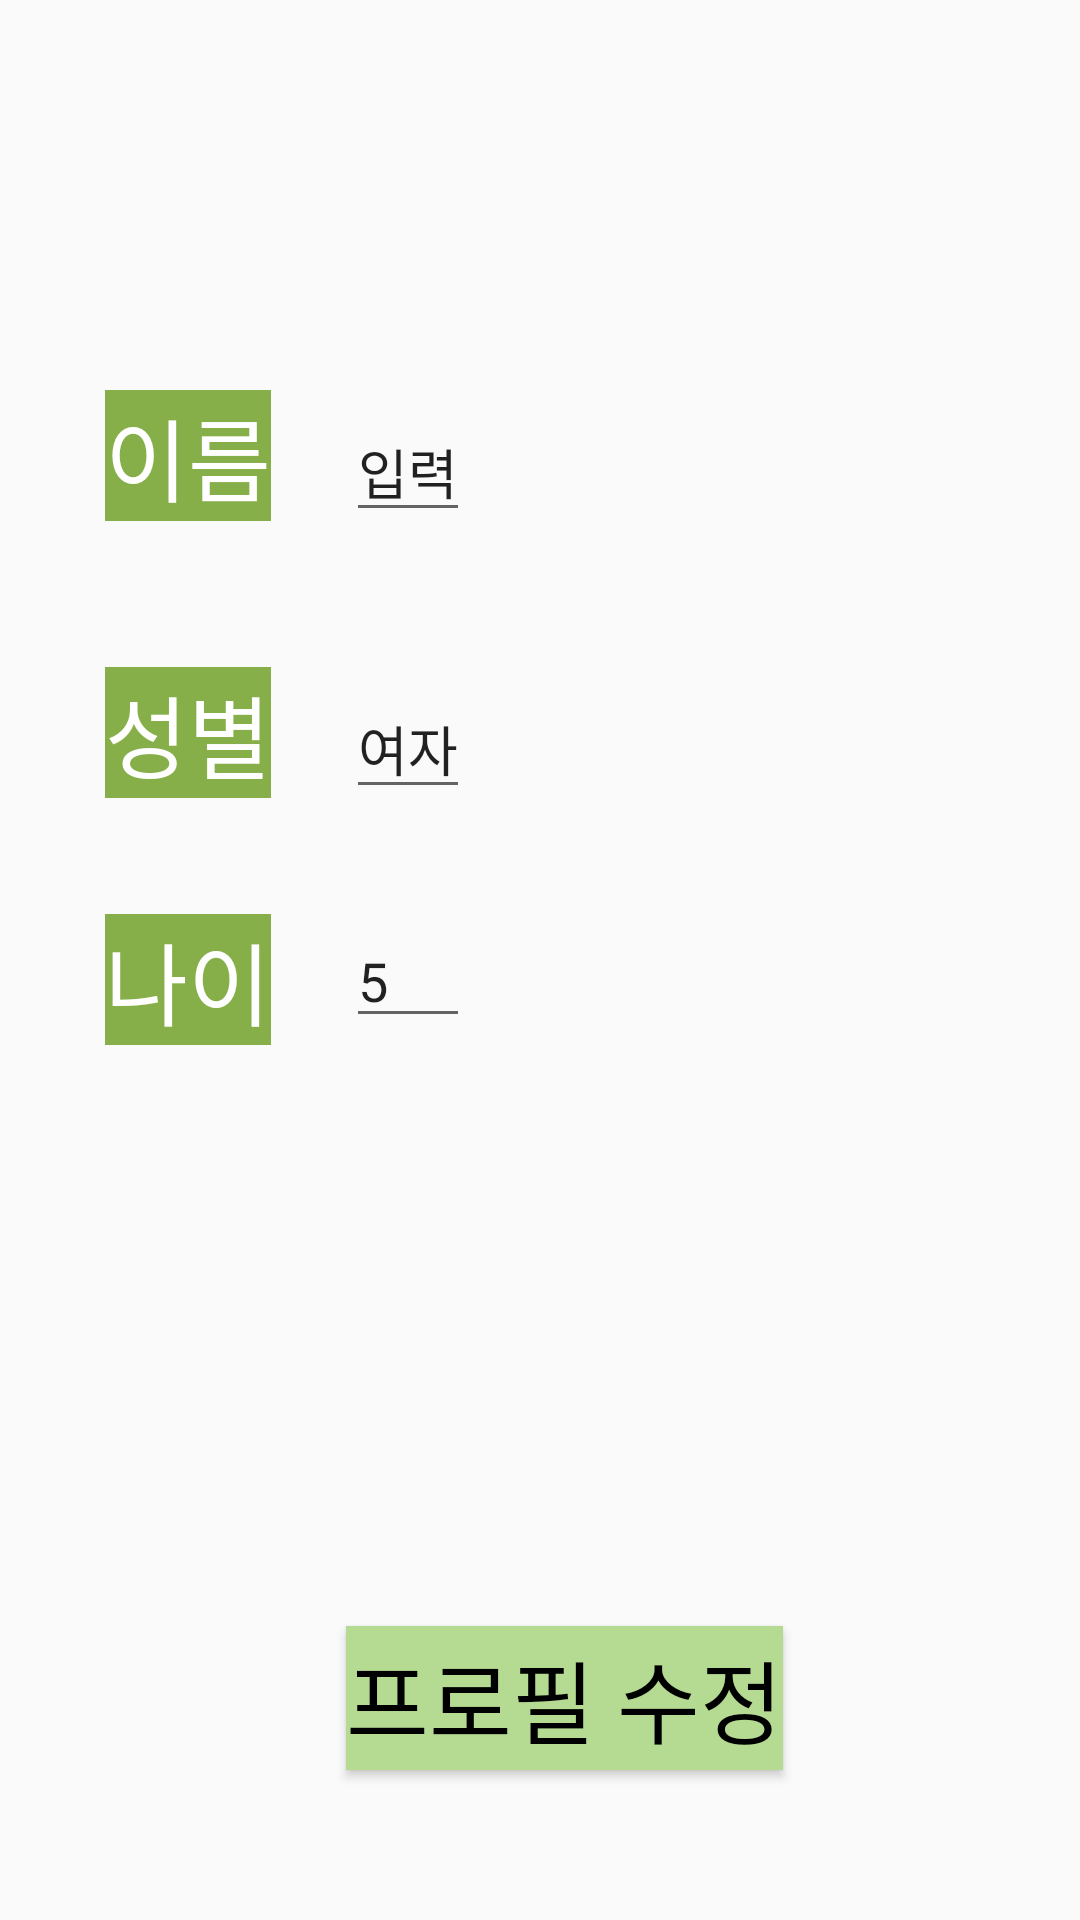

Produce the Android XML layout that renders to this screen, including the resource entries it uses.
<!-- AndroidManifest.xml: application theme AppTheme -->
<!-- res/layout/activity_profile.xml -->
<?xml version="1.0" encoding="utf-8"?>
<RelativeLayout xmlns:android="http://schemas.android.com/apk/res/android"
    xmlns:app="http://schemas.android.com/apk/res-auto"
    xmlns:tools="http://schemas.android.com/tools"
    android:layout_width="match_parent"
    android:layout_height="match_parent"
    tools:context="com.example.doublei.Setting.Profile">

    <TextView
        android:id="@+id/name"
        android:layout_width="wrap_content"
        android:layout_height="wrap_content"
        android:layout_marginLeft="35dp"
        android:layout_marginStart="35dp"
        android:textSize="30dp"
        android:background="@color/color_Green"
        android:textColor="@color/color_white"
        android:text="이름"
        android:layout_marginTop="130dp" />

    <TextView
        android:id="@+id/age"
        android:layout_width="wrap_content"
        android:layout_height="wrap_content"
        android:textSize="30dp"
        android:background="@color/color_Green"
        android:textColor="@color/color_white"
        android:text="나이"
        android:layout_below="@+id/editText2"
        android:layout_alignLeft="@+id/sex"
        android:layout_alignStart="@+id/sex"
        android:layout_marginTop="35dp" />

    <TextView
        android:id="@+id/sex"
        android:layout_width="wrap_content"
        android:layout_height="wrap_content"
        android:textSize="30dp"
        android:background="@color/color_Green"
        android:textColor="@color/color_white"
        android:text="성별"
        android:layout_below="@+id/editText"
        android:layout_alignLeft="@+id/name"
        android:layout_alignStart="@+id/name"
        android:layout_marginTop="45dp" />

    <EditText
        android:layout_width="wrap_content"
        android:layout_height="wrap_content"
        android:text="입력"
        android:id="@+id/editText"
        android:layout_alignBaseline="@+id/name"
        android:layout_alignBottom="@+id/name"
        android:layout_alignLeft="@+id/button"
        android:layout_alignStart="@+id/button" />

    <EditText
        android:layout_width="wrap_content"
        android:layout_height="wrap_content"
        android:text="5"
        android:id="@+id/editText3"
        android:layout_alignTop="@+id/age"
        android:layout_alignRight="@+id/editText"
        android:layout_alignEnd="@+id/editText"
        android:layout_alignLeft="@+id/editText"
        android:layout_alignStart="@+id/editText" />

    <EditText
        android:layout_width="wrap_content"
        android:layout_height="wrap_content"
        android:id="@+id/editText2"
        android:text="여자"
        android:layout_alignBaseline="@+id/sex"
        android:layout_alignBottom="@+id/sex"
        android:layout_alignRight="@+id/editText3"
        android:layout_alignEnd="@+id/editText3" />

    <Button
        android:id="@+id/button"
        android:layout_width="wrap_content"
        android:layout_height="wrap_content"
        android:text="프로필 수정"
        android:background="@color/color_LightGreen"
        android:textColor="@color/color_black"
        android:textSize="30dp"
        android:layout_marginBottom="50dp"
        android:layout_alignParentBottom="true"
        android:layout_toRightOf="@+id/sex"
        android:layout_toEndOf="@+id/sex"
        android:layout_marginLeft="25dp"
        android:layout_marginStart="25dp" />
</RelativeLayout>
<!-- resources referenced by this layout -->
<resources>
  <color name="color_Green">#86af49</color>
  <color name="color_LightGreen">#b5db92</color>
  <color name="color_black">#000000</color>
  <color name="color_white">#FFFFFF</color>
  <style name="AppTheme" parent="Theme.AppCompat.Light.NoActionBar" />
</resources>
